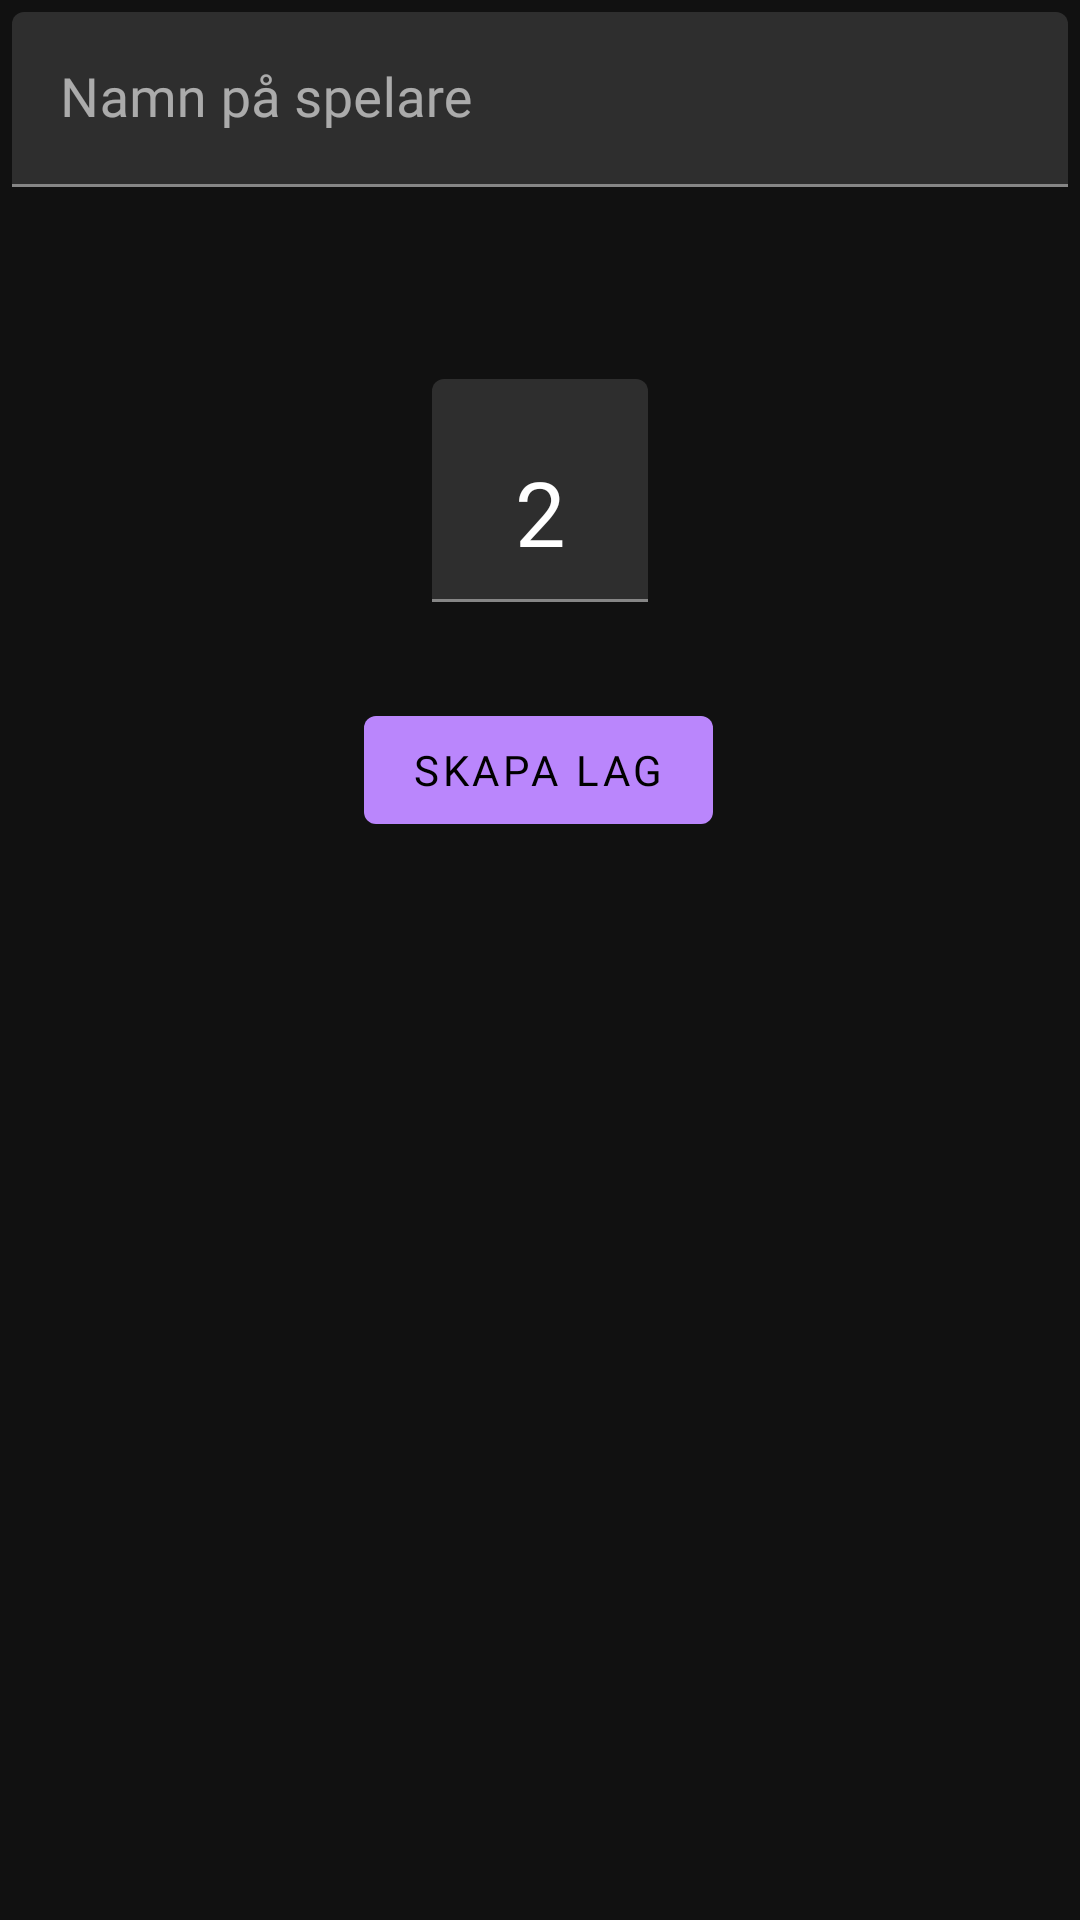

The Android layout XML behind this screen, and the referenced resources:
<!-- AndroidManifest.xml: application theme AppTheme -->
<!-- res/layout/activity_main.xml -->
<?xml version="1.0" encoding="utf-8"?>
<androidx.constraintlayout.widget.ConstraintLayout xmlns:android="http://schemas.android.com/apk/res/android"
    xmlns:app="http://schemas.android.com/apk/res-auto"
    xmlns:tools="http://schemas.android.com/tools"
    android:layout_width="match_parent"
    android:layout_height="match_parent"
    android:background="#111111"
    tools:context=".MainActivity">


    <com.google.android.material.textfield.TextInputLayout
        android:id="@+id/textInputLayout"
        android:layout_width="match_parent"
        android:layout_height="wrap_content"
        android:layout_margin="4dp"
        app:layout_constraintStart_toStartOf="parent"
        app:layout_constraintTop_toTopOf="parent">

        <com.google.android.material.textfield.TextInputEditText
            android:id="@+id/text"
            android:layout_width="match_parent"
            android:layout_height="wrap_content"
            android:fontFamily="@font/autour_one"
            android:hint="Namn på spelare"
            android:textSize="18sp" />

    </com.google.android.material.textfield.TextInputLayout>


    <com.google.android.material.textfield.TextInputLayout
        android:id="@+id/textInputLayout2"
        android:layout_width="72dp"
        android:layout_height="0dp"
        android:layout_marginTop="64dp"
        app:layout_constraintEnd_toEndOf="parent"
        app:layout_constraintStart_toStartOf="parent"
        app:layout_constraintTop_toBottomOf="@+id/textInputLayout">

        <com.google.android.material.textfield.TextInputEditText
            android:id="@+id/teams"
            android:layout_width="72dp"
            android:layout_height="wrap_content"
            android:fontFamily="@font/autour_one"
            android:inputType="number"
            android:maxLength="2"
            android:text="2"
            android:textAlignment="center"
            android:textSize="30sp" />
    </com.google.android.material.textfield.TextInputLayout>

    <com.google.android.material.button.MaterialButton
        android:id="@+id/calcBtn"
        android:layout_width="wrap_content"
        android:layout_height="0dp"
        android:layout_alignParentEnd="true"
        android:layout_alignParentRight="true"
        android:layout_marginTop="32dp"
        android:fontFamily="@font/autour_one"
        android:text="Skapa lag"
        app:layout_constraintEnd_toEndOf="parent"
        app:layout_constraintHorizontal_bias="0.498"
        app:layout_constraintStart_toStartOf="parent"
        app:layout_constraintTop_toBottomOf="@+id/textInputLayout2" />

</androidx.constraintlayout.widget.ConstraintLayout>
<!-- resources referenced by this layout -->
<resources>
  <style name="AppTheme" parent="Theme.MaterialComponents">
          
      </style>
</resources>
